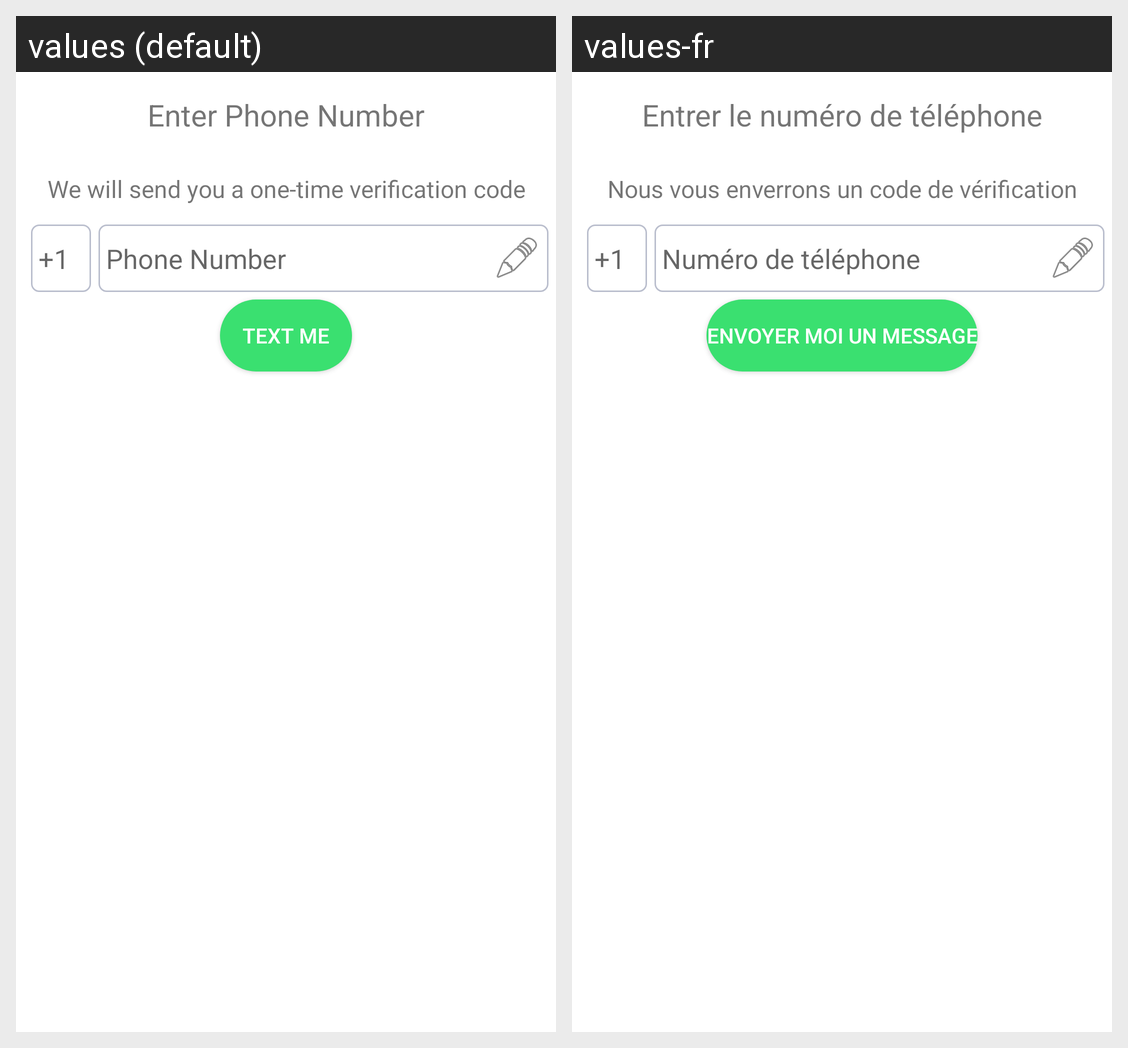

The same Android screen rendered under two of its app's locales, left to right. List the strings drawn on it with the default value and each locale's translation.
Android screen res/layout/dialog_verification_part_two.xml rendered under 2 locales, left to right: values (default), values-fr. Device: Nexus 5 (rendered at 1080×1920; each locale shown at half size, 540×960, under a caption strip naming it); theme AppTheme.
Strings drawn on this screen, with the default value and each locale's value (text and hints the layout hard-codes, and strings that could not be matched under every locale, appear in the picture but are not listed):

dialog_verification_two_tittle_text
  values: Enter Phone Number
  values-fr: Entrer le numéro de téléphone

dialog_verification_two_text_sub_header
  values: We will send you a one-time verification code
  values-fr: Nous vous enverrons un code de vérification

dialog_verification_two_phone_number_hint
  values: Phone Number
  values-fr: Numéro de téléphone

dialog_verification_two_text_me_button
  values: Text Me
  values-fr: Envoyer moi un message
